Photos from the image-classification dataset "datasets" in the GitHub repository lucasnobsob/AlzheimerEarlyDetection. Its 4 classes are: mild dementia, moderate dementia, non demented, very mild dementia.

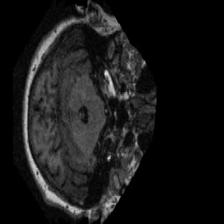
Label: very mild dementia

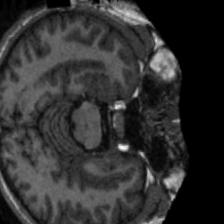
Label: non demented

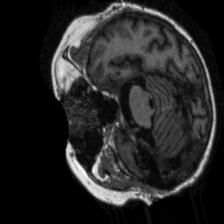
Label: mild dementia

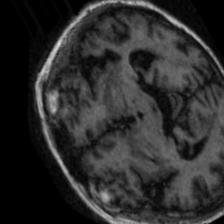
Label: moderate dementia

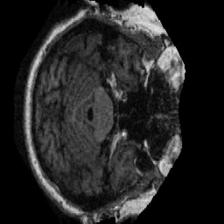
Label: very mild dementia

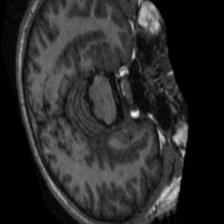
Label: non demented
